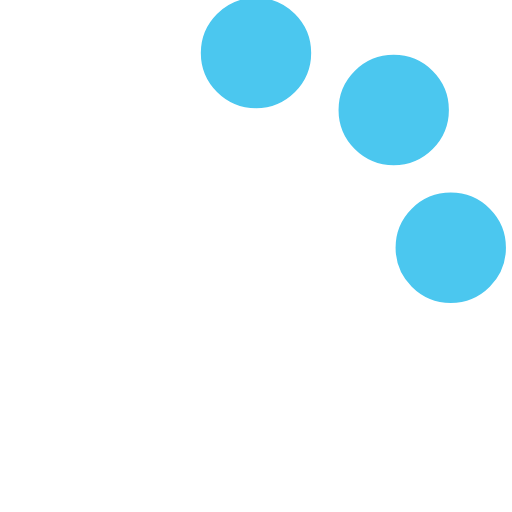
t = 0.00 s
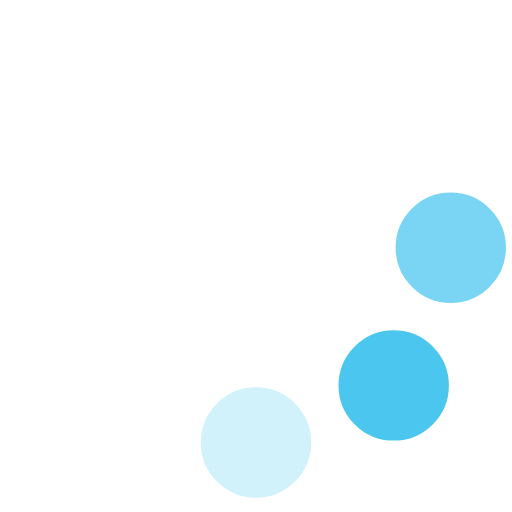
t = 0.18 s
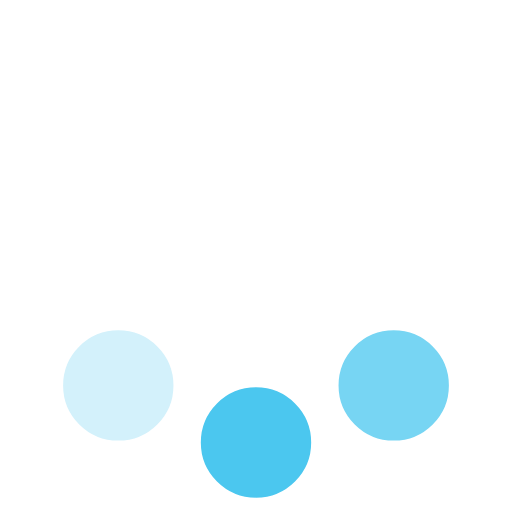
t = 0.32 s
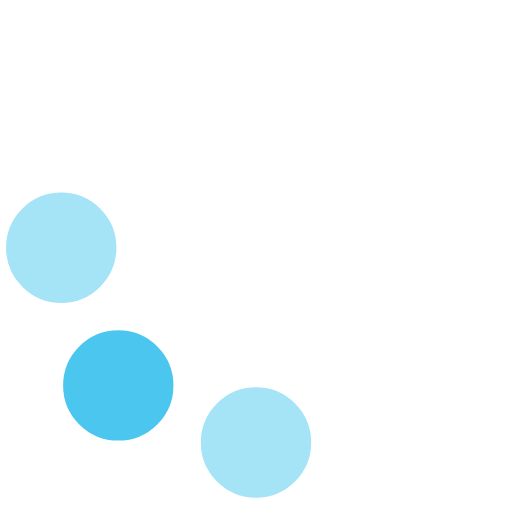
t = 0.50 s
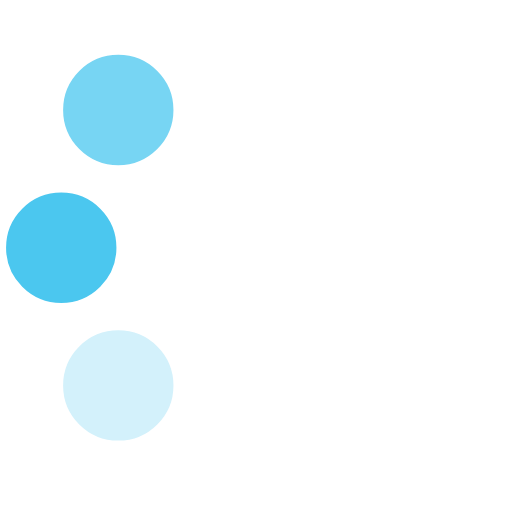
t = 0.68 s
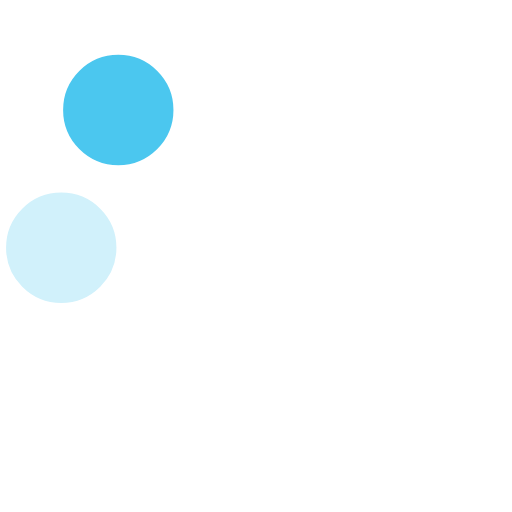
t = 0.82 s

The animated SVG that drew these frames (rendered in a browser with its animation timeline set to each time). Animation: 8 SMIL elements (animate=8); one cycle of 1.00 s, repeats indefinitely.

<svg fill="#4BC7EF" width="58" height="58" viewBox="0 0 58 58" xmlns="http://www.w3.org/2000/svg">
    <g fill-rule="evenodd">
        <g transform="translate(2 1)" stroke="#FFF" stroke-width="1.5">
            <circle cx="42.601" cy="11.462" r="7" fill-opacity="1">
                <animate attributeName="fill-opacity" begin="0s" dur="1s" values="1;0;0;0;0;0;0;1" calcMode="linear" repeatCount="indefinite"></animate>
            </circle>
            <circle cx="49.063" cy="27.063" r="7" fill-opacity="0">
                <animate attributeName="fill-opacity" begin="0s" dur="1s" values="1;1;0;0;0;0;0;0" calcMode="linear" repeatCount="indefinite"></animate>
            </circle>
            <circle cx="42.601" cy="42.663" r="7" fill-opacity="0">
                <animate attributeName="fill-opacity" begin="0s" dur="1s" values="0;1;1;0;0;0;0;0" calcMode="linear" repeatCount="indefinite"></animate>
            </circle>
            <circle cx="27" cy="49.125" r="7" fill-opacity="0">
                <animate attributeName="fill-opacity" begin="0s" dur="1s" values="0;0;1;1;0;0;0;0" calcMode="linear" repeatCount="indefinite"></animate>
            </circle>
            <circle cx="11.399" cy="42.663" r="7" fill-opacity="0">
                <animate attributeName="fill-opacity" begin="0s" dur="1s" values="0;0;0;1;1;0;0;0" calcMode="linear" repeatCount="indefinite"></animate>
            </circle>
            <circle cx="4.938" cy="27.063" r="7" fill-opacity="0">
                <animate attributeName="fill-opacity" begin="0s" dur="1s" values="0;0;0;0;1;1;0;0" calcMode="linear" repeatCount="indefinite"></animate>
            </circle>
            <circle cx="11.399" cy="11.462" r="7" fill-opacity="0">
                <animate attributeName="fill-opacity" begin="0s" dur="1s" values="0;0;0;0;0;1;1;0" calcMode="linear" repeatCount="indefinite"></animate>
            </circle>
            <circle cx="27" cy="5" r="7" fill-opacity="0">
                <animate attributeName="fill-opacity" begin="0s" dur="1s" values="1;0;0;0;0;0;0;1" calcMode="linear" repeatCount="indefinite"></animate>
            </circle>
        </g>
    </g>
</svg>